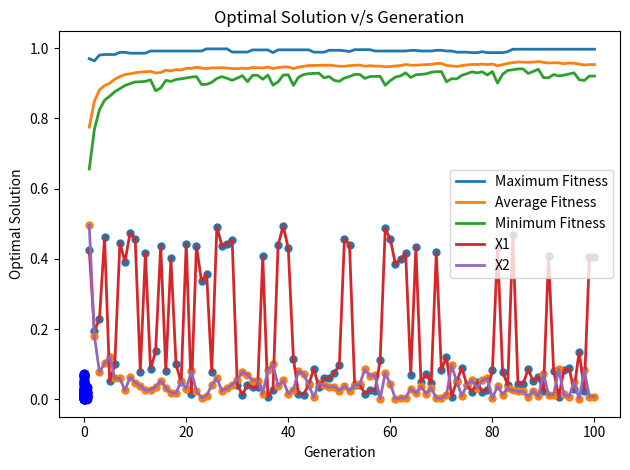

The matplotlib source for this figure:
# **************************************** BINARY CODED GENETIC ALGORITHM *******************************************
# *******************************************************************************************************************
# [redacted]
# *******************************************************************************************************************
import numpy as np
import random as rd
import math as math
import matplotlib.pyplot as plot

# USER INPUT *********************************************************************************************************
N = 100  # Population Size
accuracy_X1 = 0.000001  # Desire accuracy level of x1
accuracy_X2 = 0.000001  # Desire accuracy level of x2
Pc = 0.9  # Crossover Probability
Pm = 0.3  # Mutation Probability
Max_Generation = 100

# Geometric Constraints
X1max = 0.5
X1min = 0
X2max = 0.5
X2min = 0


# FUNCTIONS **********************************************************************************************************
# Objective Function
def fitness(x1, x2):
    return 1 / (1 + (x1 + x2 - 2 * x1 * x1 - x2 * x2 + x1 * x2))


# Single pt and Multi pt Crossover Function
def single_pt_crossover(A, B, x):
    A_new = np.append(A[:x], B[x:])
    B_new = np.append(B[:x], A[x:])
    return A_new, B_new


def multi_pt_crossover(A, B, X):
    for i in X:
        A, B = single_pt_crossover(A, B, i)
    return A, B


# Finding length of string *******************************************************************************************
g = (X1max - X1min) / accuracy_X1
l1 = math.ceil(math.log(g, 2))
h = (X2max - X2min) / accuracy_X2
l2 = math.ceil(math.log(h, 2))
L = l1 + l2

# Initializing a population of solution at random (Generation=0) *****************************************************
G = []
for i in range(N):
    temp = []
    for j in range(L):
        temp.append(rd.randint(0, 1))
    G.append(temp)

# *************************************************** MAIN PROGRAM ****************************************************
# Initializing for plotting
Avg_Fitness_List = []
Max_Fitness_List = []
Min_Fitness_List = []
Optimal_Solution_List = []
Generation_List = []
# Initializing for while loop
Generation = 0

while Generation < Max_Generation:
    # REPRODUCTION ****************************************************************************************************
    # Finding Real Value of variables from coded string
    decoded = []
    real = []

    for i in range(N):
        temp = []
        for j in range(l1):
            temp.append(G[i][j])
        a = int("".join(str(x) for x in temp), 2)
        temp = []
        for j in range(l2):
            temp.append(G[i][j + l1])
        b = int("".join(str(x) for x in temp), 2)
        list1 = [a, b]
        decoded.append(list1)

    for i in range(N):
        a = X1min + (X1max - X1min) * (decoded[i][0]) / (pow(2, l1) - 1)
        b = X2min + (X2max - X2min) * (decoded[i][1]) / (pow(2, l2) - 1)
        list1 = [a, b]
        real.append(list1)

    # Calculating fitness value of generation
    Fitness = [0] * N
    for i in range(N):
        Fitness[i] = fitness(real[i][0], real[i][1])

    # Finding maximum, minimum and average fitness value of generation
    Sum_Fitness = sum(Fitness)
    Avg_Fitness = Sum_Fitness / N
    Avg_Fitness_List.append(Avg_Fitness)

    Max_Fitness = max(Fitness)
    Max_Fitness_List.append(Max_Fitness)

    Min_Fitness = min(Fitness)
    Min_Fitness_List.append(Min_Fitness)

    # Finding optimal solution of generation
    j = Fitness.index(min(Fitness))
    Optimal_Solution = real[j]
    Optimal_Solution_List.append(Optimal_Solution)

    # Roulette Wheel: Selection of Mating Pool
    Probability = [0] * N

    for i in range(N):
        Probability[i] = Fitness[i] / Sum_Fitness

    Cum_Probability = [sum(Probability[0:x:1]) for x in range(0, N + 1)]

    Selection = []
    Mating_Pool = []

    for i in range(N):
        r = rd.uniform(0, 1)
        for j in range(N):
            if r > Cum_Probability[j] and r <= Cum_Probability[j+1]:
                temp = j
                break
        Selection.append(temp)

    for i in range(N):
        temp = []
        temp = G[Selection[i]]
        Mating_Pool.append(temp)

    # CROSSOVER *******************************************************************************************************
    # Randomly selecting mating pairs for crossover
    Mating_Pairs = []
    Solution_Number = list(range(0, N))
    for i in range(int(N / 2)):
        a = rd.choice(Solution_Number)
        Solution_Number.remove(a)
        b = rd.choice(Solution_Number)
        Solution_Number.remove(b)
        temp = [a, b]
        Mating_Pairs.append(temp)

    # Crossover Process
    Children_Solution = []
    Crossover_Site = list(range(1, L))

    for i in range(int(N / 2)):
        r = rd.uniform(0, 1)
        if r <= Pc:
            a = rd.sample(Crossover_Site, 2)
            a.sort()
            M1 = Mating_Pool[Mating_Pairs[i][0]]
            M2 = Mating_Pool[Mating_Pairs[i][1]]
            A, B = multi_pt_crossover(M1, M2, a)
            Mating_Pool[Mating_Pairs[i][0]] = A.tolist()
            Mating_Pool[Mating_Pairs[i][1]] = B.tolist()

    Children_Solution = Mating_Pool

    # MUTATION ********************************************************************************************************
    for i in range(N):
        for j in range(L):
            r = rd.uniform(0, 1)
            if r <= Pm:
                if Children_Solution[i][j] == 0:
                    Children_Solution[i][j] = 1
                else:
                    Children_Solution[i][j] = 0

    # SURVIVOR OF THE FITTEST *****************************************************************************************
    Clubbed_G = G + Children_Solution

    # Finding Real Value of variables from coded string
    decoded = []
    real1 = []

    for i in range(2 * N):
        temp = []
        for j in range(l1):
            temp.append(Clubbed_G[i][j])
        a = int("".join(str(x) for x in temp), 2)
        temp = []
        for j in range(l2):
            temp.append(Clubbed_G[i][j + l1])
        b = int("".join(str(x) for x in temp), 2)
        list1 = [a, b]
        decoded.append(list1)

    for i in range(2 * N):
        a = X1min + (X1max - X1min) * (decoded[i][0]) / (pow(2, l1) - 1)
        b = X2min + (X2max - X2min) * (decoded[i][1]) / (pow(2, l2) - 1)
        list1 = [a, b]
        real1.append(list1)

    # Calculating fitness value of Clubbed Generation
    Fitness_Clubbed_G = [0] * (2 * N)
    for i in range(2 * N):
        Fitness_Clubbed_G[i] = fitness(real1[i][0], real1[i][1])

    # Making generation with best fitness value
    G_New = [[0] * L] * N
    for i in range(N):
        j = Fitness_Clubbed_G.index(max(Fitness_Clubbed_G))
        G_New[i] = Clubbed_G[j]
        Fitness_Clubbed_G[j] = 0

    G = G_New  # Assigning new generated population to G for next iteration

    Generation += 1
    Generation_List.append(Generation)
    print(str(Generation) + "\t" + str(Avg_Fitness))

# ********************************************** END OF MAIN PROGRAM *************************************************

# PLOTTING OF GRAPHS *************************************************************************************************
# Plotting of Fitness Value Vs Generation
plot.cla()
plot.plot(Generation_List, Max_Fitness_List, linewidth=2, label='Maximum Fitness')
plot.plot(Generation_List, Avg_Fitness_List, linewidth=2, label='Average Fitness')
plot.plot(Generation_List, Min_Fitness_List, linewidth=2, label='Minimum Fitness')

plot.title('Fitness value v/s Generation')
plot.xlabel('Generation')
plot.ylabel('Fitness Value')
plot.legend(loc='right')
plot.tight_layout()
plot.show()

# Plotting of last generation solution
real = np.asarray(real)
for i in range(N):
    plot.scatter(real[i][0], real[i][1], color='blue')
plot.title('X1 X2 values for last generation')
plot.xlabel('Value of X1')
plot.ylabel('Value of X2')
plot.show()

# Plotting of Optimal Solution Vs Generation
Optimal_Solution_List = np.asarray(Optimal_Solution_List)
plot.plot(Generation_List, Optimal_Solution_List[:, 0], linewidth=2, label='X1')
plot.plot(Generation_List, Optimal_Solution_List[:, 1], linewidth=2, label='X2')
plot.scatter(Generation_List, Optimal_Solution_List[:, 0], marker="o", linewidth=0)
plot.scatter(Generation_List, Optimal_Solution_List[:, 1], marker="o", linewidth=0)
plot.title('Optimal Solution v/s Generation')
plot.xlabel('Generation')
plot.ylabel('Optimal Solution')
plot.legend(loc='right')
plot.tight_layout()
plot.show()

# ********************************************************************************************************************